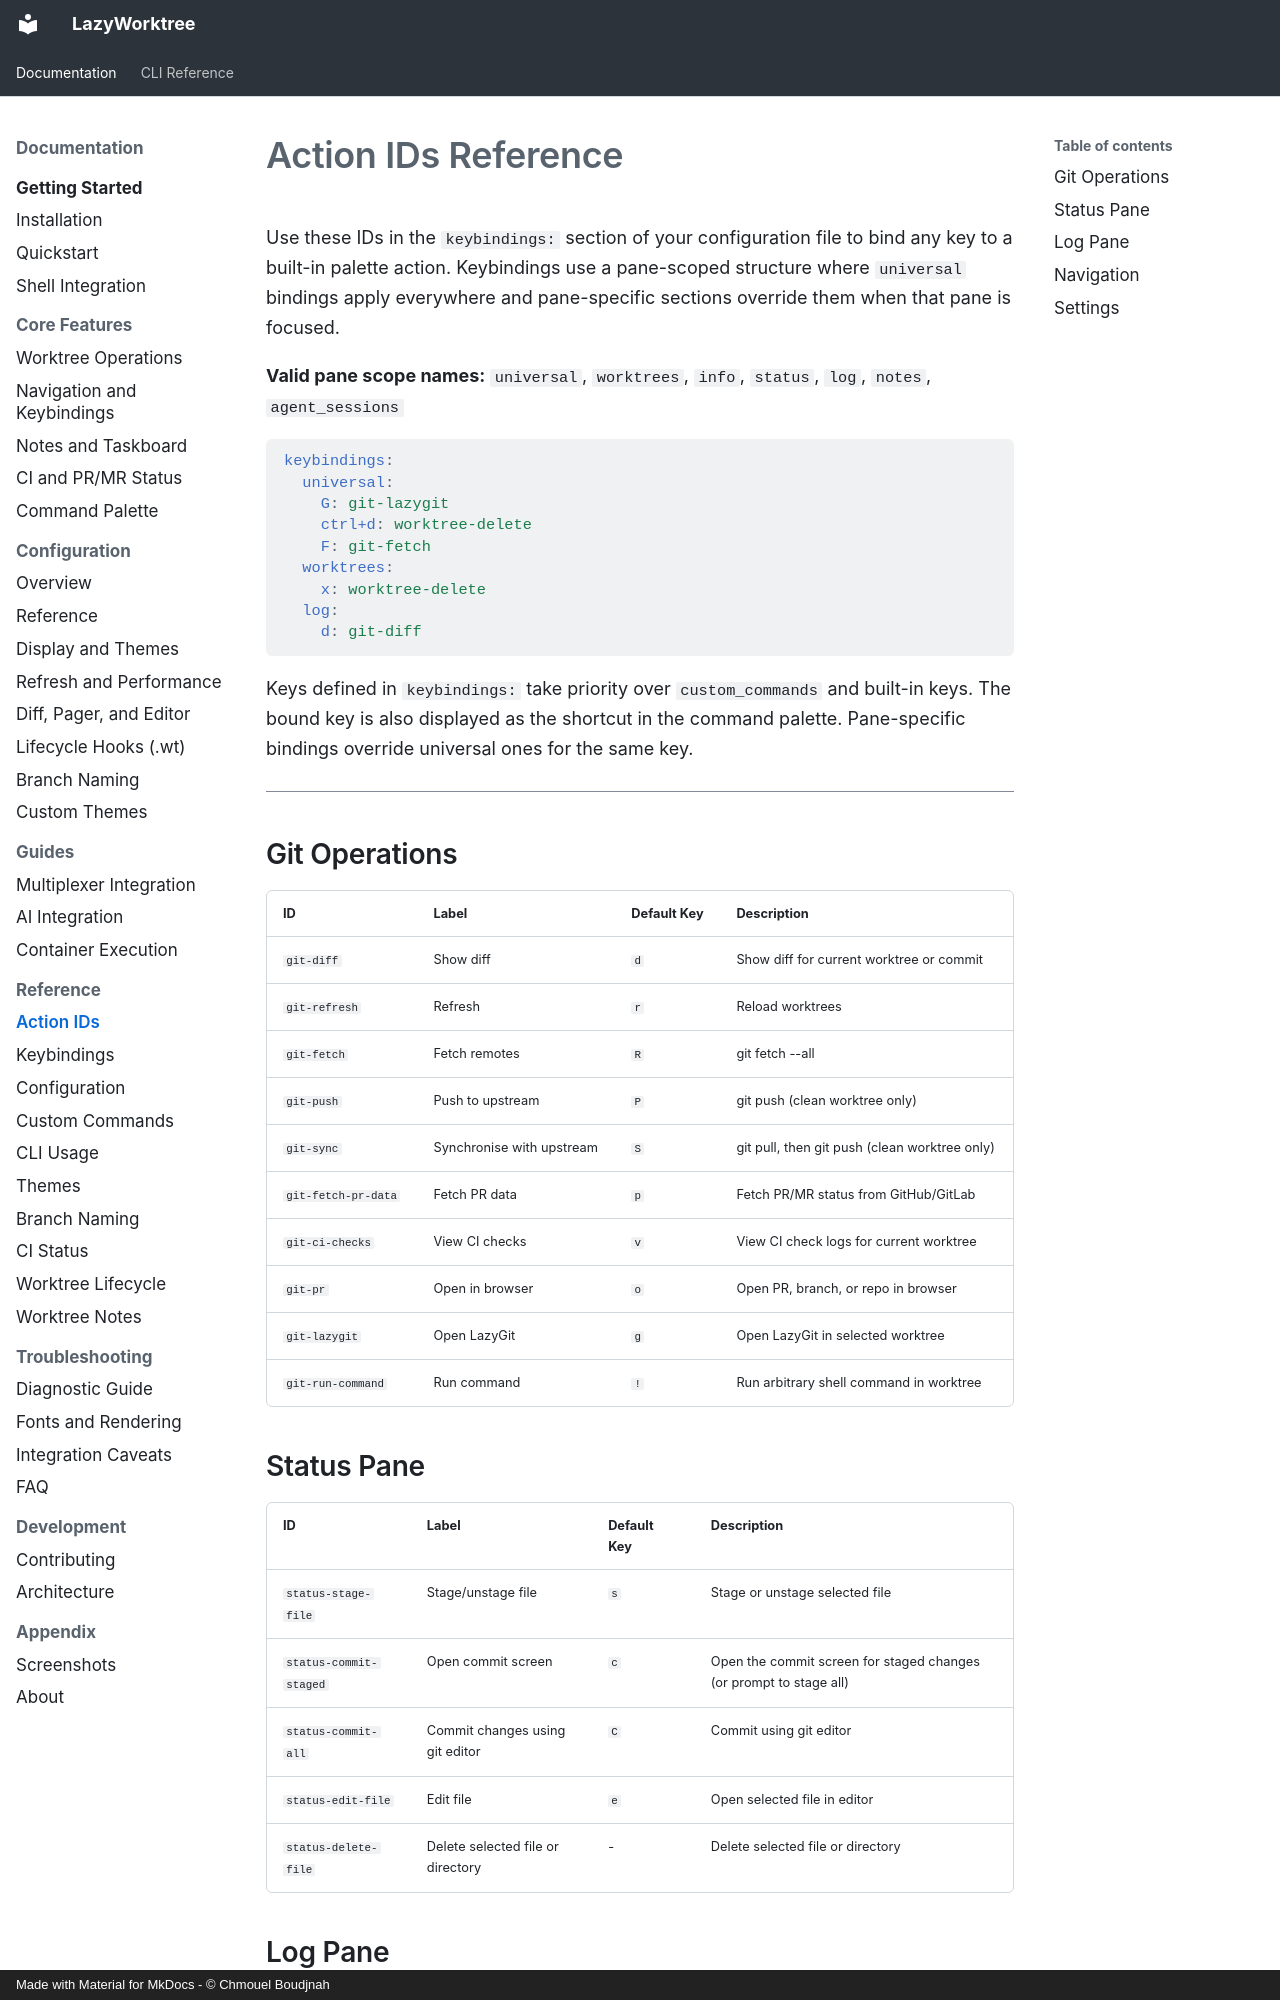

repository: chmouel/lazyworktree · page: action-ids/index.html · generator: mkdocs · copyright: Made with Material for MkDocs - © Chmouel Boudjnah

# Action IDs Reference

Use these IDs in the `keybindings:` section of your configuration file to bind any key to a built-in palette action. Keybindings use a pane-scoped structure where `universal` bindings apply everywhere and pane-specific sections override them when that pane is focused.

**Valid pane scope names:** `universal`, `worktrees`, `info`, `status`, `log`, `notes`, `agent_sessions`

```yaml
keybindings:
  universal:
    G: git-lazygit
    ctrl+d: worktree-delete
    F: git-fetch
  worktrees:
    x: worktree-delete
  log:
    d: git-diff
```

Keys defined in `keybindings:` take priority over `custom_commands` and built-in keys. The bound key is also displayed as the shortcut in the command palette. Pane-specific bindings override universal ones for the same key.

---

## Git Operations

| ID | Label | Default Key | Description |
|----|-------|-------------|-------------|
| `git-diff` | Show diff | `d` | Show diff for current worktree or commit |
| `git-refresh` | Refresh | `r` | Reload worktrees |
| `git-fetch` | Fetch remotes | `R` | git fetch --all |
| `git-push` | Push to upstream | `P` | git push (clean worktree only) |
| `git-sync` | Synchronise with upstream | `S` | git pull, then git push (clean worktree only) |
| `git-fetch-pr-data` | Fetch PR data | `p` | Fetch PR/MR status from GitHub/GitLab |
| `git-ci-checks` | View CI checks | `v` | View CI check logs for current worktree |
| `git-pr` | Open in browser | `o` | Open PR, branch, or repo in browser |
| `git-lazygit` | Open LazyGit | `g` | Open LazyGit in selected worktree |
| `git-run-command` | Run command | `!` | Run arbitrary shell command in worktree |

## Status Pane

| ID | Label | Default Key | Description |
|----|-------|-------------|-------------|
| `status-stage-file` | Stage/unstage file | `s` | Stage or unstage selected file |
| `status-commit-staged` | Open commit screen | `c` | Open the commit screen for staged changes (or prompt to stage all) |
| `status-commit-all` | Commit changes using git editor | `C` | Commit using git editor |
| `status-edit-file` | Edit file | `e` | Open selected file in editor |
| `status-delete-file` | Delete selected file or directory | - | Delete selected file or directory |
